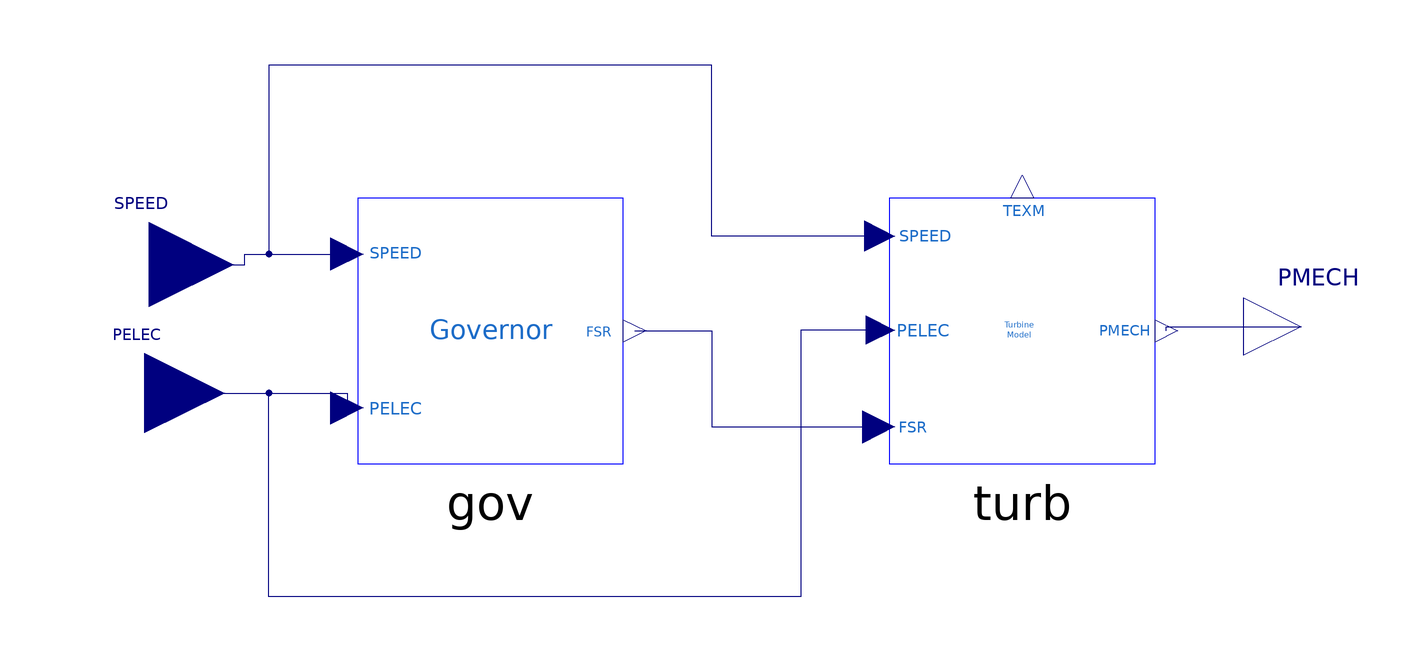

The Modelica model whose source follows is shown above as a component diagram (icons at their Placement, wires along their Line points).

model GGOV2 "GE General Governor/Turbine Model without Load & Acceleration Limiters (PIDGovernor2B)"
  parameter Real R "Permanent droop (pu)";
  parameter Real T_pelec "Electrical power transducer time constant (s)";
  parameter Real maxerr "Maximum value for speed error signal";
  parameter Real minerr "Minimum value for speed error signal";
  parameter Real Kpgov "Governor proportional gain";
  parameter Real Kigov "Governor integral gain";
  parameter Real Kdgov "Governor derivative gain";
  parameter Real Tdgov "Governor derivative controller time constant (s)";
  parameter Real Vmax "Maximum valve position limit";
  parameter Real Vmin "Minimum valve position limit";
  parameter Real Tact "Actuator time constant (s)";
  parameter Real Kturb "Turbine gain";
  parameter Real Wfnl "No load fuel flow (pu)";
  parameter Real Tfload "Load Limiter time constant (s)";
  parameter Real Tb "Turbine lag time constant (s)";
  parameter Real Tc "Turbine lead time constant (s)";
  parameter Real Teng "Transport lag time constant for diesel engine (s)";
  parameter Real Dm "Mechanical damping coefficient (pu)";
  parameter Real Ropen "Maximum valve opening rate (p.u./s)";
  parameter Real Rclose "Maximum valve closing rate (p.u./s)";
  parameter Real Kimw "Power controller (reset) gain";
  parameter Real Trate "Turbine rating (MW)";
  parameter Real db "Speed governor deadband";
  parameter Real Tsa "Temperature detection lead time constant (s)";
  parameter Real Tsb "Temperature detection lag time constant (s)";
  parameter Real Rup "Maximum rate of load limit increase";
  parameter Real Rdown "Maximum rate of load limit decrease";
  parameter Real DELT "PSSE time step";
  parameter Real Pref "Reference power (pu)";
  Modelica.Blocks.Interfaces.RealInput SPEED "Machine speed deviation from nominal (pu)"
    annotation (Placement(transformation(extent={{-146,-4},{-108,34}}), iconTransformation(extent={{-188,72},{-150,110}})));
  Modelica.Blocks.Interfaces.RealInput PELEC "Machine electrical power (pu)" annotation (Placement(transformation(extent={{-146,-32},{-110,4}}), iconTransformation(extent={{-188,-90},{-150,-52}})));
  Modelica.Blocks.Interfaces.RealOutput PMECH "Turbine mechanical power (pu)" annotation (Placement(transformation(extent={{120,-12},{146,14}}), iconTransformation(extent={{160,-82},{184,-58}})));
  Turbine turb(
    Tact=Tact,
    Kturb=Kturb,
    Tb=Tb,
    Tc=Tc,
    Teng=Teng,
    Tfload=Tfload,
    Dm=Dm,
    Ropen=Ropen,
    Rclose=Rclose,
    Tsa=Tsa,
    Tsb=Tsb,
    DELT=DELT,
    Wfnl=Wfnl,
    Flag=Flag) annotation (Placement(transformation(extent={{40,-30},{100,30}})));
  PIDGovernor2B gov(
    R=R,
    T_pelec=T_pelec,
    maxerr=maxerr,
    minerr=minerr,
    Kpgov=Kpgov,
    Kigov=Kigov,
    Kdgov=Kdgov,
    Tdgov=Tdgov,
    Dm=Dm,
    Kimw=Kimw,
    db=db,
    Kturb=Kturb,
    Wfnl=Wfnl,
    Vmax=Vmax,
    Vmin=Vmin,
    Pref=Pref,
    Rselect=1) annotation (Placement(transformation(extent={{-80,-30},{-20,30}})));
  parameter Integer Flag=1 "Switch for fuel source
  characteristic";
equation
  connect(gov.FSR, turb.FSR) annotation (Line(points={{-17.4286,0},{0,0},{0,
          -21.6429},{37.6429,-21.6429}},
                                     color={0,0,127}));
  connect(SPEED, gov.SPEED) annotation (Line(points={{-127,15},{-105.5,15},{
          -105.5,17.3571},{-82.3571,17.3571}},       color={0,0,127}));
  connect(turb.SPEED, gov.SPEED) annotation (Line(points={{37.8571,21.4286},{0,
          21.4286},{0,60},{-100,60},{-100,17.3571},{-82.3571,17.3571}},
                     color={0,0,127}));
  connect(PELEC, gov.PELEC) annotation (Line(points={{-128,-14},{-82.3571,-14},
          {-82.3571,-17.3571}},          color={0,0,127}));
  connect(turb.PELEC, gov.PELEC) annotation (Line(points={{38.0714,0.214286},{
          20,0.214286},{20,-60},{-100,-60},{-100,-14},{-82.3571,-14},{-82.3571,
          -17.3571}},                  color={0,0,127}));
  connect(turb.PMECH, PMECH) annotation (Line(points={{102.571,0},{102.571,1},{
          133,1}},          color={0,0,127}));
  annotation (
    Diagram(coordinateSystem(preserveAspectRatio=false, extent={{-160,-140},{160,140}})),
    Icon(coordinateSystem(extent={{-160,-140},{160,140}}, preserveAspectRatio=false), graphics={Rectangle(extent={{-160,140},{160,-140}}, lineColor={0,0,255}),Text(
extent={{-148,112},{-72,68}},
lineColor={28,108,200},
textString="SPEED"),Text(
extent={{-148,-46},{-72,-94}},
lineColor={28,108,200},
textString="PELEC"),Text(
extent={{-76,42},{64,-40}},
lineColor={28,108,200},
textString="GGOV1"),Text(
extent={{64,-44},{148,-96}},
lineColor={28,108,200},
textString="PMECH")}),
    Documentation(revisions="<html>
<!--DISCLAIMER-->
<p>OpenIPSL:</p>
<p>Copyright 2016 SmarTS Lab (Sweden)</p>
<ul>
<li>SmarTS Lab, research group at KTH: <a href=\"https://www.kth.se/en\">https://www.kth.se/en</a></li>
</ul>
<p>The authors can be contacted by email: <a href=\"mailto:luigiv@kth.se\">luigiv@kth.se</a></p>

<p>This Source Code Form is subject to the terms of the Mozilla Public License, v. 2.0. </p>
<p>If a copy of the MPL was not distributed with this file, You can obtain one at <a href=\"http://mozilla.org/MPL/2.0/\"> http://mozilla.org/MPL/2.0</a>.</p>

<p></p>
<p>iPSL:</p>
<p>Copyright 2015-2016 RTE (France), SmarTS Lab (Sweden), AIA (Spain) and DTU (Denmark)</p>
<ul>
<li>RTE: <a href=\"http://www.rte-france.com\">http://www.rte-france.com</a></li>
<li>SmarTS Lab, research group at KTH: <a href=\"https://www.kth.se/en\">https://www.kth.se/en</a></li>
<li>AIA: <a href=\"http://www.aia.es/en/energy\"> http://www.aia.es/en/energy</a></li>
<li>DTU: <a href=\"http://www.dtu.dk/english\"> http://www.dtu.dk/english</a></li>
</ul>
<p>The authors can be contacted by email: <a href=\"mailto:info@itesla-ipsl.org\">info@itesla-ipsl.org</a></p>

<p>This Source Code Form is subject to the terms of the Mozilla Public License, v. 2.0. </p>
<p>If a copy of the MPL was not distributed with this file, You can obtain one at <a href=\"http://mozilla.org/MPL/2.0/\"> http://mozilla.org/MPL/2.0</a>.</p>
</html>
"));
end GGOV2;